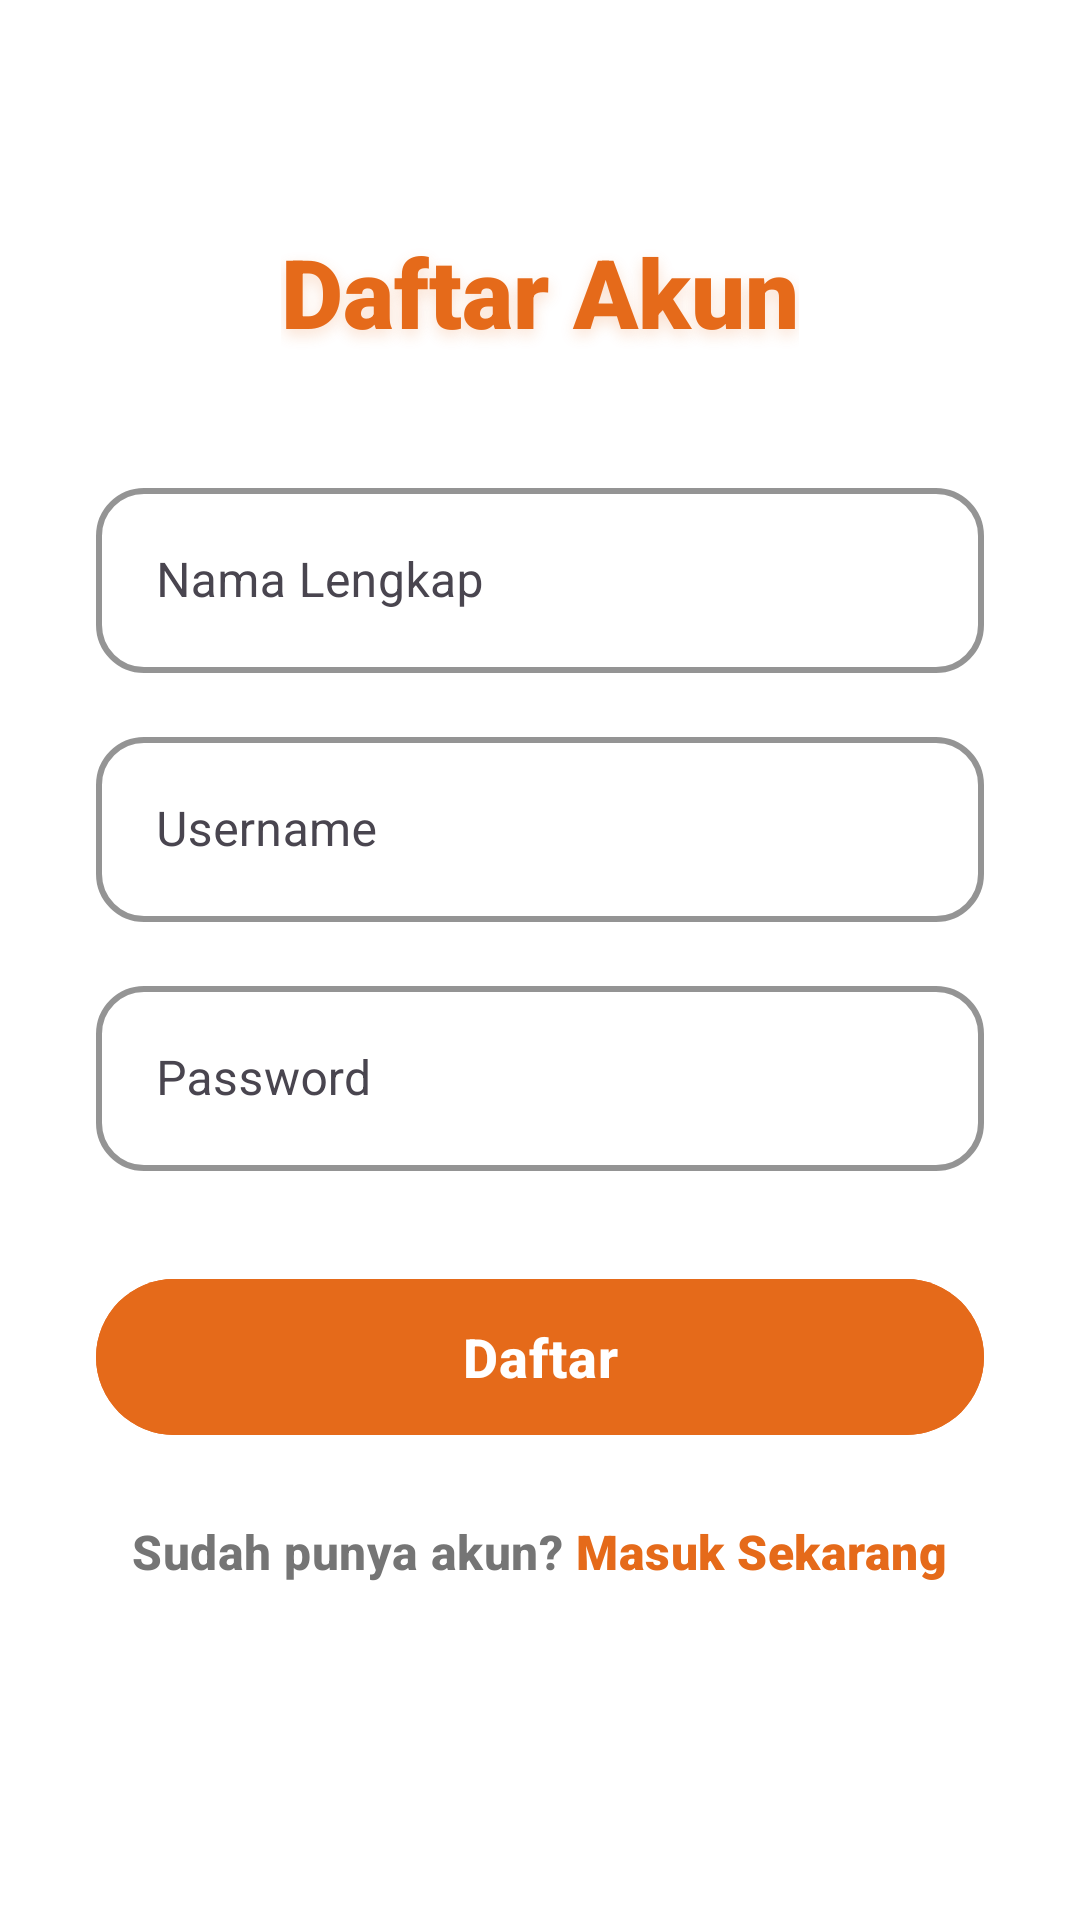

Write the Android layout XML for this screen, with the resource values it uses.
<!-- AndroidManifest.xml: application theme Theme.MieTimeapp -->
<!-- res/layout/activity_register.xml -->
<?xml version="1.0" encoding="utf-8"?>
<androidx.constraintlayout.widget.ConstraintLayout
    xmlns:android="http://schemas.android.com/apk/res/android"
    xmlns:app="http://schemas.android.com/apk/res-auto"
    xmlns:tools="http://schemas.android.com/tools"
    android:layout_width="match_parent"
    android:layout_height="match_parent"
    android:background="@color/warmindoo_white"
    tools:context=".RegisterActivity">

    <TextView
        android:id="@+id/tv_register_title"
        android:layout_width="wrap_content"
        android:layout_height="wrap_content"
        android:layout_marginTop="80dp"
        android:text="Daftar Akun"
        android:textColor="@color/warmindoo_primary"
        android:textSize="32sp"
        android:textStyle="bold"
        android:fontFamily="sans-serif-black"
        android:includeFontPadding="false"
        android:shadowColor="#33E56A1A"
        android:shadowDx="0"
        android:shadowDy="6"
        android:shadowRadius="12"
        app:layout_constraintEnd_toEndOf="parent"
        app:layout_constraintStart_toStartOf="parent"
        app:layout_constraintTop_toTopOf="parent" />

    <com.google.android.material.textfield.TextInputLayout
        android:id="@+id/fullname_input_layout"
        android:layout_width="0dp"
        android:layout_height="wrap_content"
        android:layout_marginStart="32dp"
        android:layout_marginTop="40dp"
        android:layout_marginEnd="32dp"
        app:boxBackgroundColor="@color/warmindoo_white"
        app:boxCornerRadiusBottomEnd="16dp"
        app:boxCornerRadiusBottomStart="16dp"
        app:boxCornerRadiusTopEnd="16dp"
        app:boxCornerRadiusTopStart="16dp"
        app:boxStrokeColor="@color/warmindoo_primary"
        app:boxStrokeWidth="2dp"
        app:hintTextColor="@color/warmindoo_medium_grey"
        app:layout_constraintEnd_toEndOf="parent"
        app:layout_constraintStart_toStartOf="parent"
        app:layout_constraintTop_toBottomOf="@+id/tv_register_title">

        <com.google.android.material.textfield.TextInputEditText
            android:id="@+id/et_full_name"
            android:layout_width="match_parent"
            android:layout_height="wrap_content"
            android:hint="Nama Lengkap"
            android:textColor="@color/warmindoo_grey_dark"
            android:textSize="16sp"
            android:fontFamily="sans-serif"
            android:padding="20dp"
            android:inputType="textPersonName"
            android:letterSpacing="0.01" />

    </com.google.android.material.textfield.TextInputLayout>

    <com.google.android.material.textfield.TextInputLayout
        android:id="@+id/username_input_layout"
        android:layout_width="0dp"
        android:layout_height="wrap_content"
        android:layout_marginStart="32dp"
        android:layout_marginTop="16dp"
        android:layout_marginEnd="32dp"
        app:boxBackgroundColor="@color/warmindoo_white"
        app:boxCornerRadiusBottomEnd="16dp"
        app:boxCornerRadiusBottomStart="16dp"
        app:boxCornerRadiusTopEnd="16dp"
        app:boxCornerRadiusTopStart="16dp"
        app:boxStrokeColor="@color/warmindoo_primary"
        app:boxStrokeWidth="2dp"
        app:hintTextColor="@color/warmindoo_medium_grey"
        app:layout_constraintEnd_toEndOf="parent"
        app:layout_constraintStart_toStartOf="parent"
        app:layout_constraintTop_toBottomOf="@+id/fullname_input_layout">

        <com.google.android.material.textfield.TextInputEditText
            android:id="@+id/et_username_reg"
            android:layout_width="match_parent"
            android:layout_height="wrap_content"
            android:hint="Username"
            android:textColor="@color/warmindoo_grey_dark"
            android:textSize="16sp"
            android:fontFamily="sans-serif"
            android:padding="20dp"
            android:inputType="text"
            android:letterSpacing="0.01" />

    </com.google.android.material.textfield.TextInputLayout>

    <com.google.android.material.textfield.TextInputLayout
        android:id="@+id/password_input_layout"
        android:layout_width="0dp"
        android:layout_height="wrap_content"
        android:layout_marginStart="32dp"
        android:layout_marginTop="16dp"
        android:layout_marginEnd="32dp"
        app:boxBackgroundColor="@color/warmindoo_white"
        app:boxCornerRadiusBottomEnd="16dp"
        app:boxCornerRadiusBottomStart="16dp"
        app:boxCornerRadiusTopEnd="16dp"
        app:boxCornerRadiusTopStart="16dp"
        app:boxStrokeColor="@color/warmindoo_primary"
        app:boxStrokeWidth="2dp"
        app:hintTextColor="@color/warmindoo_medium_grey"
        app:layout_constraintEnd_toEndOf="parent"
        app:layout_constraintStart_toStartOf="parent"
        app:layout_constraintTop_toBottomOf="@+id/username_input_layout">

        <com.google.android.material.textfield.TextInputEditText
            android:id="@+id/et_password_reg"
            android:layout_width="match_parent"
            android:layout_height="wrap_content"
            android:hint="Password"
            android:textColor="@color/warmindoo_grey_dark"
            android:textSize="16sp"
            android:fontFamily="sans-serif"
            android:padding="20dp"
            android:inputType="textPassword"
            android:letterSpacing="0.01" />

    </com.google.android.material.textfield.TextInputLayout>

    <com.google.android.material.button.MaterialButton
        android:id="@+id/btn_register_submit"
        android:layout_width="0dp"
        android:layout_height="60dp"
        android:layout_marginStart="32dp"
        android:layout_marginTop="32dp"
        android:layout_marginEnd="32dp"
        android:backgroundTint="@color/warmindoo_primary"
        android:elevation="8dp"
        android:text="Daftar"
        android:textStyle="bold"
        android:textAllCaps="false"
        android:textColor="@color/warmindoo_white"
        android:textSize="18sp"
        android:fontFamily="sans-serif-medium"
        android:letterSpacing="0.02"
        android:paddingStart="24dp"
        android:paddingEnd="24dp"
        app:cornerRadius="30dp"
        app:iconPadding="8dp"
        app:layout_constraintEnd_toEndOf="parent"
        app:layout_constraintStart_toStartOf="parent"
        app:layout_constraintTop_toBottomOf="@+id/password_input_layout"
        style="@style/Widget.Material3.Button" />

    <TextView
        android:id="@+id/tv_login_prompt"
        android:layout_width="wrap_content"
        android:layout_height="wrap_content"
        android:layout_marginTop="24dp"
        android:fontFamily="sans-serif-medium"
        android:letterSpacing="0.01"
        android:text="Sudah punya akun? "
        android:textColor="@color/warmindoo_medium_grey"
        android:textSize="16sp"
        android:textStyle="bold"
        app:layout_constraintEnd_toStartOf="@+id/tv_login_now"
        app:layout_constraintHorizontal_bias="0.5"
        app:layout_constraintHorizontal_chainStyle="packed"
        app:layout_constraintStart_toStartOf="parent"
        app:layout_constraintTop_toBottomOf="@+id/btn_register_submit" />

    <TextView
        android:id="@+id/tv_login_now"
        android:layout_width="wrap_content"
        android:layout_height="wrap_content"
        android:text="Masuk Sekarang"
        android:textColor="@color/warmindoo_primary"
        android:textSize="16sp"
        android:fontFamily="sans-serif-black"
        android:letterSpacing="0.01"
        android:textStyle="bold"
        android:clickable="true"
        android:focusable="true"
        app:layout_constraintBaseline_toBaselineOf="@id/tv_login_prompt"
        app:layout_constraintEnd_toEndOf="parent"
        app:layout_constraintStart_toEndOf="@id/tv_login_prompt" />

</androidx.constraintlayout.widget.ConstraintLayout>
<!-- resources referenced by this layout -->
<resources>
  <color name="warmindoo_grey_dark">#2B2B2B</color>
  <color name="warmindoo_medium_grey">#757575</color>
  <color name="warmindoo_primary">#E56A1A</color>
  <color name="warmindoo_white">#FFFFFF</color>
  <style name="Theme.MieTimeapp" parent="Base.Theme.MieTimeapp" />
  <style name="Base.Theme.MieTimeapp" parent="Theme.Material3.DayNight.NoActionBar">
          
          
      </style>
</resources>
